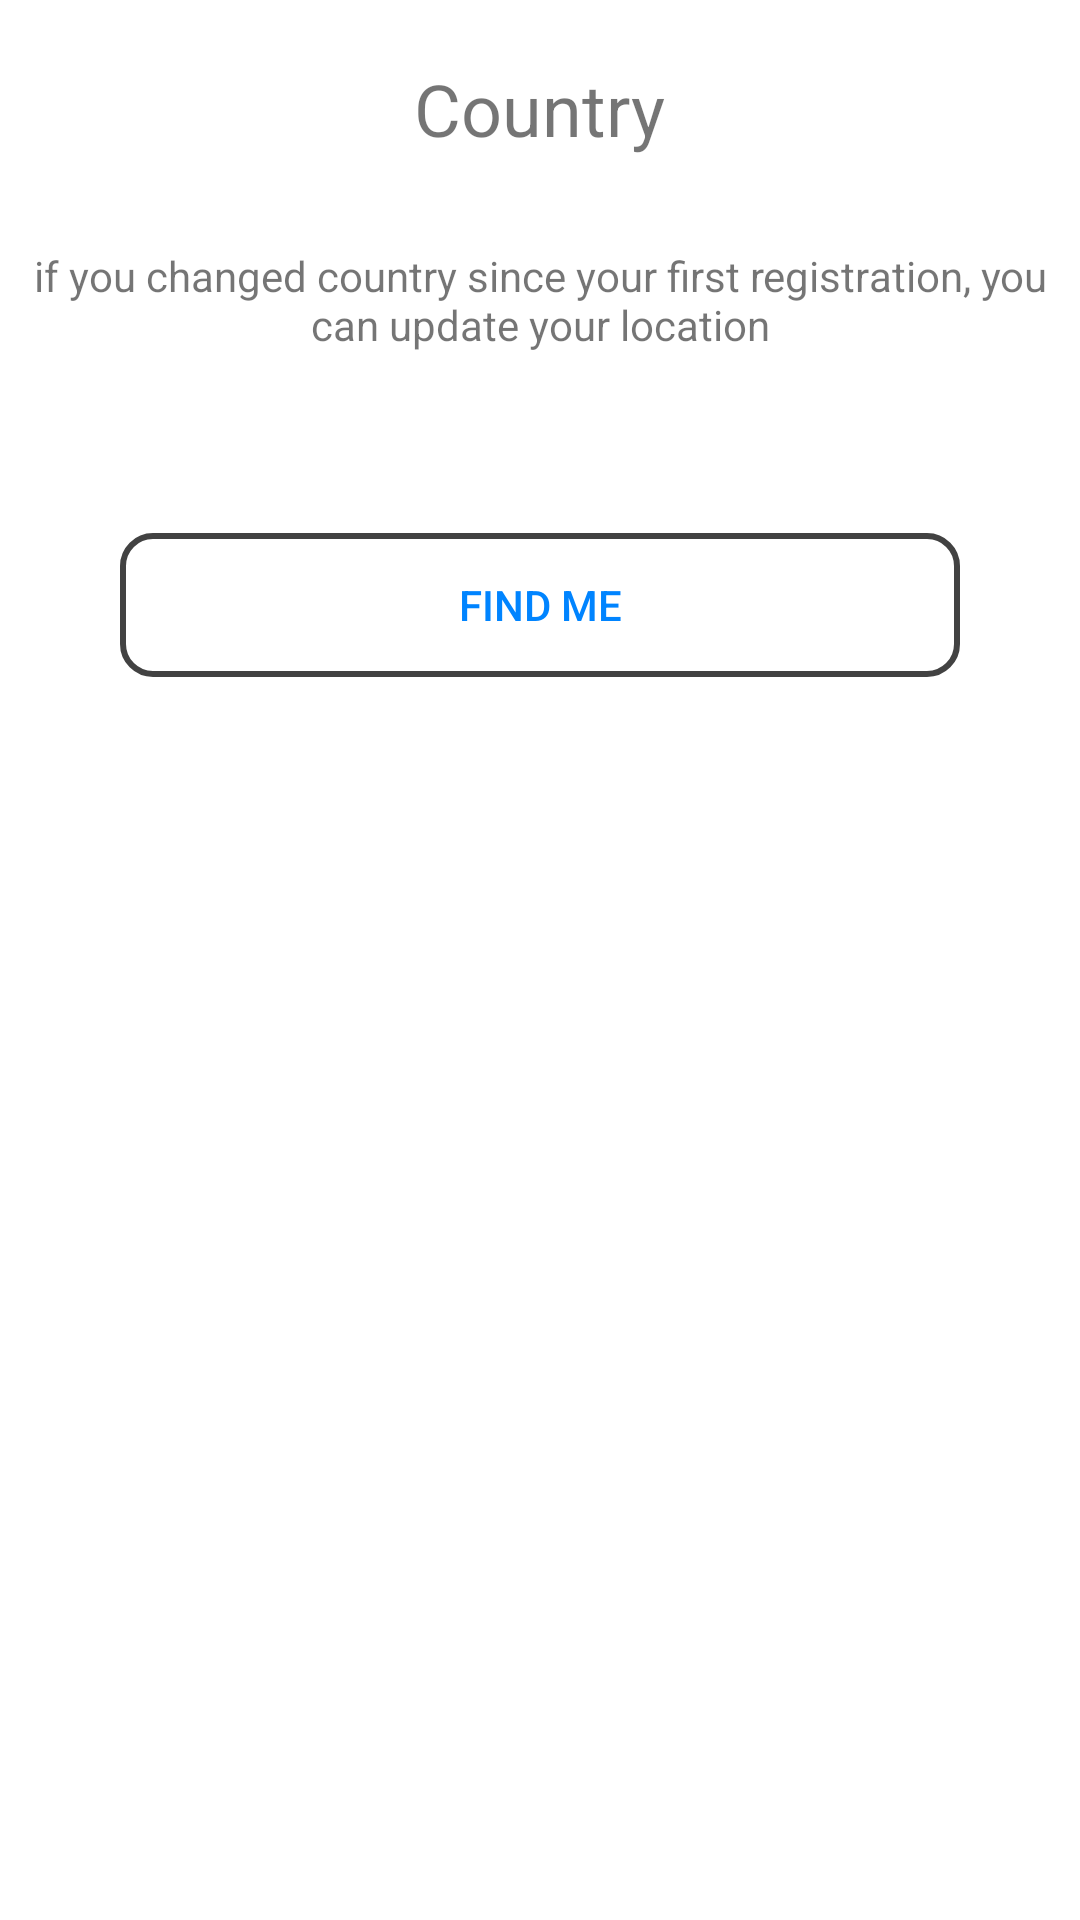

Produce the Android XML layout that renders to this screen, including the resource entries it uses.
<!-- AndroidManifest.xml: application theme AppTheme -->
<!-- res/layout/country_layout.xml -->
<?xml version="1.0" encoding="utf-8"?>
<RelativeLayout xmlns:android="http://schemas.android.com/apk/res/android"
    xmlns:app="http://schemas.android.com/apk/res-auto"
    android:layout_width="match_parent"
    android:layout_height="match_parent"
    android:background="@color/colorCardView"
    android:orientation="vertical">

    <ProgressBar
        android:id="@+id/progressBar"
        style="?android:attr/progressBarStyleHorizontal"
        android:layout_width="match_parent"
        android:layout_height="wrap_content"
        android:layout_alignParentTop="true"
        android:indeterminate="true"
        android:indeterminateTint="@color/common_google_signin_btn_text_dark_focused"
        android:progressDrawable="@drawable/progress"
        android:visibility="gone" />

    <TextView
        android:id="@+id/country"
        android:layout_width="wrap_content"
        android:layout_height="wrap_content"
        android:layout_below="@+id/progressBar"
        android:layout_centerHorizontal="true"
        android:layout_margin="20dp"
        android:text="@string/country"
        android:textSize="24sp" />

    <TextView
        android:id="@+id/textView7"
        android:layout_width="wrap_content"
        android:layout_height="wrap_content"
        android:layout_below="@+id/country"
        android:layout_marginStart="10dp"
        android:layout_marginTop="10dp"
        android:layout_marginEnd="10dp"
        android:layout_marginBottom="10dp"
        android:gravity="center"
        android:text="@string/location_text" />

    <ImageView
        android:id="@+id/imageView7"
        android:layout_width="wrap_content"
        android:layout_height="wrap_content"
        android:layout_below="@+id/textView7"
        android:layout_centerHorizontal="true"
        android:layout_marginTop="20dp"
        app:srcCompat="@drawable/ic_map" />

    <Button
        android:id="@+id/location"
        android:layout_width="match_parent"
        android:layout_height="wrap_content"
        android:layout_below="@+id/imageView7"
        android:layout_centerHorizontal="true"
        android:layout_marginStart="40dp"
        android:layout_marginTop="30dp"
        android:layout_marginEnd="40dp"
        android:background="@drawable/but_ac"
        android:text="@string/find_me"
        android:textColor="@drawable/ac_text_color" />
</RelativeLayout>
<!-- resources referenced by this layout -->
<resources>
  <color name="colorCardView">@android:color/background_light</color>
  <!-- drawable ac_text_color (drawable) -->
  <?xml version="1.0" encoding="utf-8"?>
  <selector xmlns:android="http://schemas.android.com/apk/res/android">
  
  
      
  
      <item android:state_pressed="true" android:color="@color/cardview_light_background" />
      <item android:color="@color/colorAccent" />
  </selector>
  <!-- drawable but_ac (drawable) -->
  <?xml version="1.0" encoding="utf-8"?>
  <selector xmlns:android="http://schemas.android.com/apk/res/android">
  
      <item android:state_pressed="true"
          android:color="@color/cardview_light_background"
          >
  
          <shape xmlns:android="http://schemas.android.com/apk/res/android" >
  
              <stroke
                  android:color="@color/cardview_dark_background"
                  android:width="2dp"
                  />
  
              <solid
                  android:color="@android:color/holo_blue_light"
  
                  />
              <corners
                  android:radius="10dp"
                  />
  
          </shape>
  
      </item>
  
      <item android:state_pressed="false">
  
          <shape xmlns:android="http://schemas.android.com/apk/res/android" >
  
              <stroke
                  android:color="@color/cardview_dark_background"
                  android:width="2dp"
                  />
              <corners
                  android:radius="10dp"
                  />
  
          </shape>
  
      </item>
  
  
  
  
  </selector>
  <!-- drawable ic_map: vector/xml drawable (drawable, 2313 chars, omitted) -->
  <!-- drawable progress (drawable) -->
  <?xml version="1.0" encoding="utf-8"?>
  <layer-list xmlns:android="http://schemas.android.com/apk/res/android">
      <item android:id="@android:id/background">
          <shape>
              <corners android:radius="5dip" />
              <gradient
                  android:startColor="#ff9d9e9d"
                  android:centerColor="#ff5a5d5a"
                  android:centerY="0.75"
                  android:endColor="#ff747674"
                  android:angle="270"
                  />
          </shape>
      </item>
  
      <item android:id="@android:id/secondaryProgress">
          <clip>
              <shape>
                  <corners android:radius="5dip" />
                  <gradient
                      android:startColor="#80ffd300"
                      android:centerColor="#80ffb600"
                      android:centerY="0.75"
                      android:endColor="#a0ffcb00"
                      android:angle="270"
                      />
              </shape>
          </clip>
      </item>
      <item
          android:id="@android:id/progress"
          >
          <clip>
              <shape>
                  <corners
                      android:radius="5dip" />
                  <gradient
                      android:startColor="#000000"
                      android:endColor="#000000"
                      android:angle="270" />
              </shape>
          </clip>
      </item>
  
  </layer-list>
  <string name="country">Country</string>
  <string name="find_me">Find me</string>
  <string name="location_text">if you changed country since your first registration, you can update your location</string>
  <style name="AppTheme" parent="Theme.AppCompat.Light.DarkActionBar">
          
          <item name="colorPrimary">@color/colorPrimary</item>
          <item name="colorPrimaryDark">@color/colorPrimaryDark</item>
          <item name="colorAccent">@color/colorAccent</item>
          
      </style>
  <color name="colorAccent">#0084ff</color>
  <color name="colorPrimary">#1E88E5</color>
  <color name="colorPrimaryDark">#1976D2</color>
</resources>
